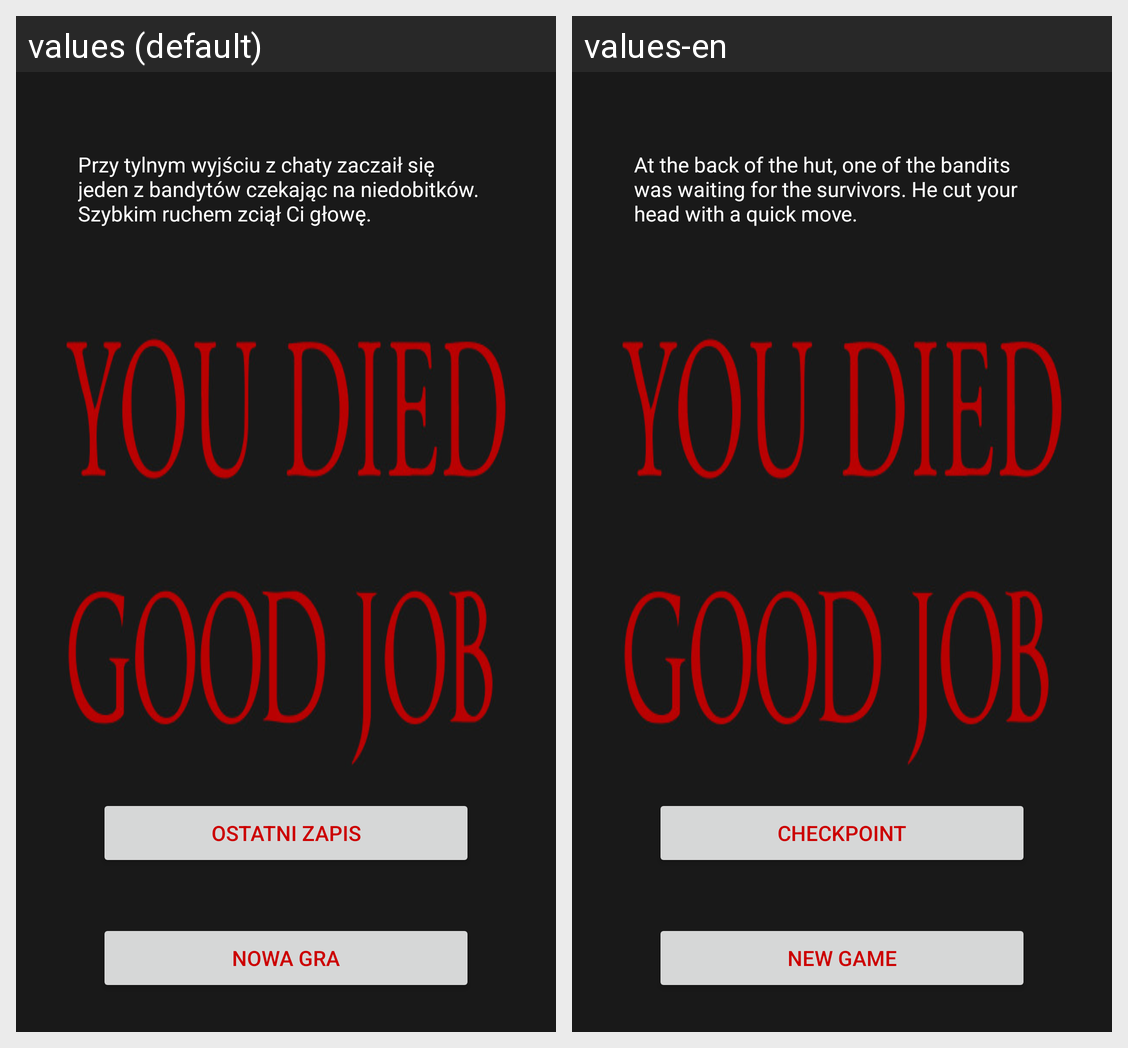

The Android screen above is rendered under two locales of the same app. Produce the string resources it draws, with the default and per-locale values.
Android screen res/layout/activity_bt1111__die.xml rendered under 2 locales, left to right: values (default), values-en. Device: Nexus 5 (rendered at 1080×1920; each locale shown at half size, 540×960, under a caption strip naming it); theme AppTheme.
Strings drawn on this screen, with the default value and each locale's value (text and hints the layout hard-codes, and strings that could not be matched under every locale, appear in the picture but are not listed):

checkpoint
  values: OSTATNI ZAPIS
  values-en: CHECKPOINT

new_game_after_dead
  values: NOWA GRA
  values-en: NEW GAME

camp_death
  values: Przy tylnym wyjściu z chaty zaczaił się jeden z bandytów czekając na niedobitków. Szybkim ruchem zciął Ci głowę.
  values-en: At the back of the hut, one of the bandits was waiting for the survivors. He cut your head with a quick move.
